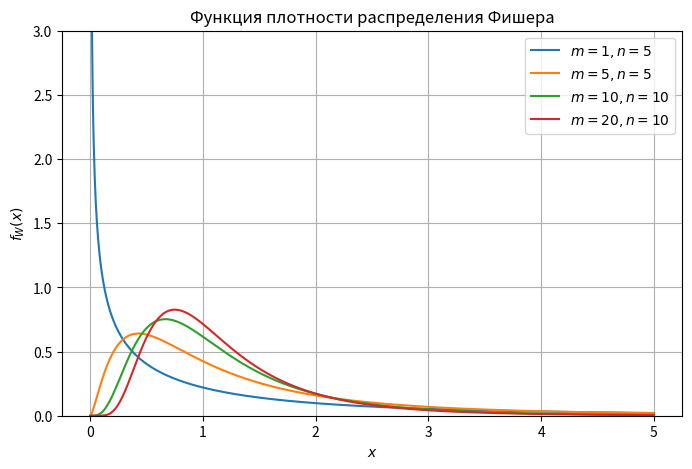

The script that saved this image:
from scipy.stats import f
import numpy as np
import matplotlib.pyplot as plt

df_pairs = [(1, 5), (5, 5), (10, 10), (20, 10)]

x = np.linspace(0, 5, 1000)

plt.figure(figsize=(8, 5))

for m, n in df_pairs:
    plt.plot(x, f.pdf(x, m, n), label=fr'$m={m}, n={n}$')

plt.xlabel('$x$')
plt.ylabel('$f_W(x)$')
plt.ylim(0, 3)
plt.title('Функция плотности распределения Фишера')
plt.legend()
plt.grid(True)
plt.show()
